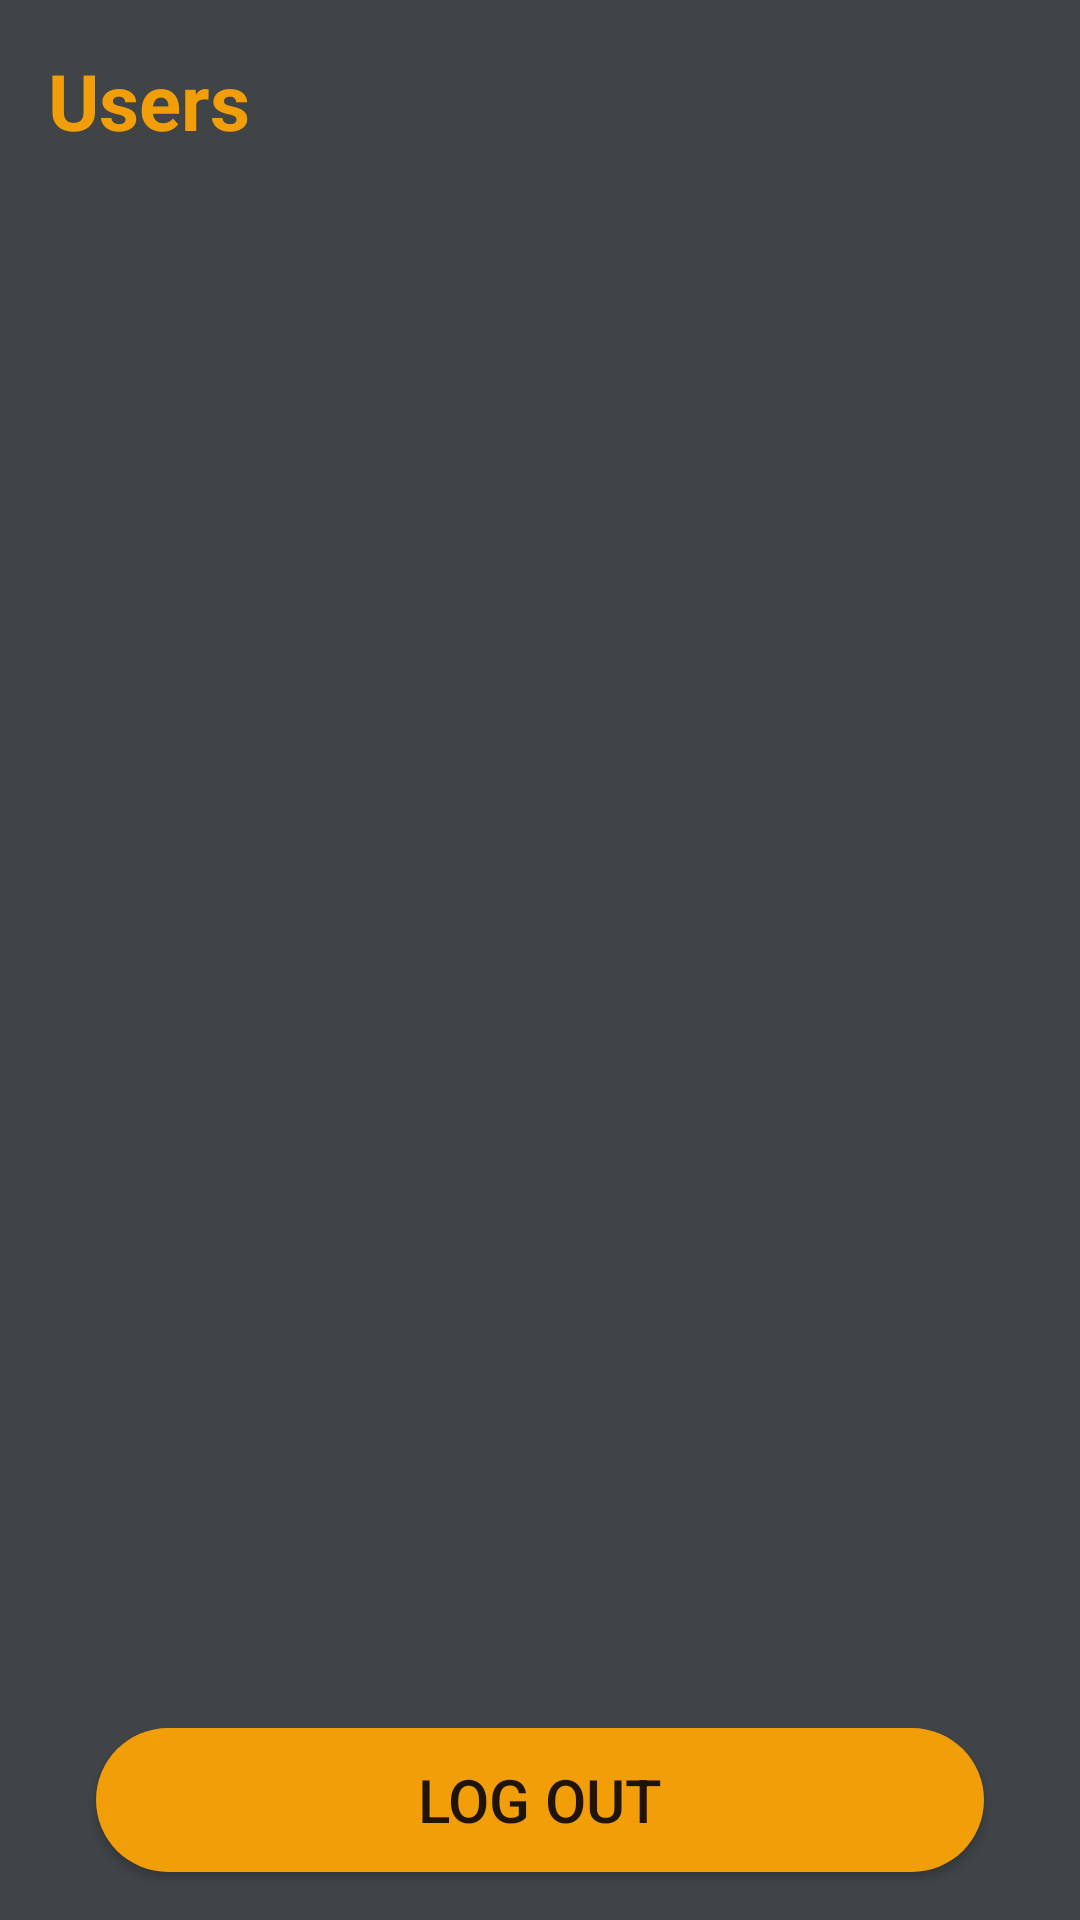

Produce the Android XML layout that renders to this screen, including the resource entries it uses.
<!-- AndroidManifest.xml: application theme AppTheme -->
<!-- res/layout/activity_home_.xml -->
<?xml version="1.0" encoding="utf-8"?>
<androidx.constraintlayout.widget.ConstraintLayout xmlns:android="http://schemas.android.com/apk/res/android"
    xmlns:app="http://schemas.android.com/apk/res-auto"
    xmlns:tools="http://schemas.android.com/tools"
    android:layout_width="match_parent"
    android:layout_height="match_parent"
    android:background="@color/colorPrimary"
    tools:context=".Activity.HomeActivity">

    <androidx.recyclerview.widget.RecyclerView
        android:id="@+id/recyclerView"
        android:layout_width="0dp"
        android:layout_height="0dp"
        android:layout_marginStart="16dp"
        android:layout_marginLeft="16dp"
        android:layout_marginTop="16dp"
        android:layout_marginEnd="16dp"
        android:layout_marginRight="16dp"
        android:layout_marginBottom="16dp"
        app:layout_constraintBottom_toTopOf="@+id/logOutBtn"
        app:layout_constraintEnd_toEndOf="parent"
        app:layout_constraintStart_toStartOf="parent"
        app:layout_constraintTop_toBottomOf="@+id/textView">

    </androidx.recyclerview.widget.RecyclerView>

    <TextView
        android:id="@+id/textView"
        android:layout_width="wrap_content"
        android:layout_height="wrap_content"
        android:layout_marginStart="16dp"
        android:layout_marginLeft="16dp"
        android:layout_marginTop="16dp"
        android:text="@string/users"
        android:textColor="@color/colorAccent"
        android:textSize="26sp"
        android:textStyle="bold"
        app:layout_constraintStart_toStartOf="parent"
        app:layout_constraintTop_toTopOf="parent" />

    <Button
        android:id="@+id/logOutBtn"
        android:layout_width="0dp"
        android:layout_height="wrap_content"
        android:layout_marginStart="32dp"
        android:layout_marginLeft="32dp"
        android:layout_marginEnd="32dp"
        android:layout_marginRight="32dp"
        android:layout_marginBottom="16dp"
        android:background="@drawable/button_bg"
        android:padding="5dp"
        android:text="@string/log_out"
        android:textSize="20sp"
        app:layout_constraintBottom_toBottomOf="parent"
        app:layout_constraintEnd_toEndOf="parent"
        app:layout_constraintStart_toStartOf="parent" />

</androidx.constraintlayout.widget.ConstraintLayout>
<!-- resources referenced by this layout -->
<resources>
  <color name="colorAccent">#F19E08</color>
  <color name="colorPrimary">#404447</color>
  <!-- drawable button_bg (drawable) -->
  <?xml version="1.0" encoding="utf-8"?>
  <shape xmlns:android="http://schemas.android.com/apk/res/android"
      android:padding="10dp"
      android:shape="rectangle">
      <solid android:color="@color/colorAccent" />
      <corners android:radius="50dp" />
  </shape>
  <string name="log_out">Log out</string>
  <string name="users">Users</string>
  <style name="AppTheme" parent="Theme.AppCompat.Light.NoActionBar">
          
          <item name="colorPrimary">@color/colorPrimary</item>
          <item name="colorPrimaryDark">@color/colorPrimaryDark</item>
          <item name="colorAccent">@color/colorAccent</item>
          <item name="android:windowFullscreen">true</item>
      </style>
  <color name="colorPrimaryDark">#000000</color>
</resources>
